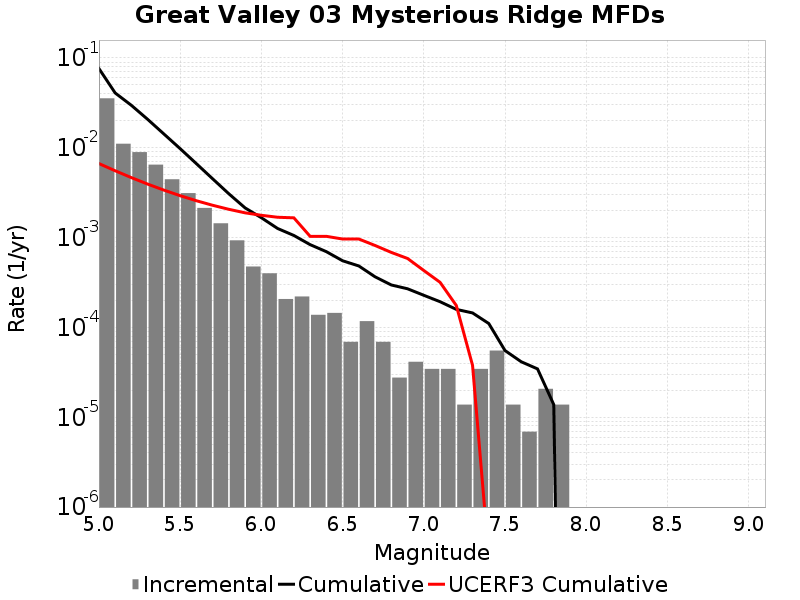

Data behind this chart, as committed beside it:
Magnitude, Incremental Rate, Cumulative Rate, UCERF3 Cumulative Rate
5.05, 0.03557, 0.07638, 0.006681
5.15, 0.0111, 0.04081, 0.005553
5.25, 0.008954, 0.0297, 0.004657
5.35, 0.006495, 0.02075, 0.003946
5.45, 0.004463, 0.01425, 0.003381
5.55, 0.00313, 0.00979, 0.002932
5.65, 0.002142, 0.006661, 0.002575
5.75, 0.001444, 0.004519, 0.002292
5.85, 9.327555E-4, 0.003075, 0.002067
5.95, 4.767417E-4, 0.002142, 0.001889
6.05, 4.007394E-4, 0.001665, 0.001773
6.15, 2.07279E-4, 0.001264, 0.001686
6.25, 2.210976E-4, 0.001057, 0.001662
6.35, 1.3818599E-4, 8.360253E-4, 0.001034
6.45, 1.450953E-4, 6.978393E-4, 0.001034
6.55, 6.9092996E-5, 5.5274396E-4, 9.6511235E-4
6.65, 1.174581E-4, 4.83651E-4, 9.6498214E-4
6.75, 6.9092996E-5, 3.661929E-4, 8.1777235E-4
6.85, 2.76372E-5, 2.970999E-4, 6.8446033E-4
6.95, 4.1455798E-5, 2.694627E-4, 5.860731E-4
7.05, 3.4546498E-5, 2.280069E-4, 4.30603E-4
7.15, 3.4546498E-5, 1.934604E-4, 3.1806683E-4
7.25, 1.38186E-5, 1.589139E-4, 1.755287E-4
7.35, 3.4546498E-5, 1.450953E-4, 3.7857582E-5
7.45, 5.52744E-5, 1.105488E-4, 2.7385022E-7
7.55, 1.38186E-5, 5.52744E-5, 0.0
7.65, 6.9093E-6, 4.1455798E-5, 0.0
7.75, 2.0727899E-5, 3.4546498E-5, 0.0
7.85, 1.38186E-5, 1.38186E-5, 0.0
7.95, 0.0, 0.0, 0.0
8.05, 0.0, 0.0, 0.0
8.15, 0.0, 0.0, 0.0
8.25, 0.0, 0.0, 0.0
8.35, 0.0, 0.0, 0.0
8.45, 0.0, 0.0, 0.0
8.55, 0.0, 0.0, 0.0
8.65, 0.0, 0.0, 0.0
8.75, 0.0, 0.0, 0.0
8.85, 0.0, 0.0, 0.0
8.95, 0.0, 0.0, 0.0
9.05, 0.0, 0.0, 0.0
